Run: headless pygame with SDL's dummy video driver; simulated clock (each Clock.tick advances the game by its frame time, no real sleeping); random seed 0; keys injected as events and as key.get_pressed() state; no mouse input.
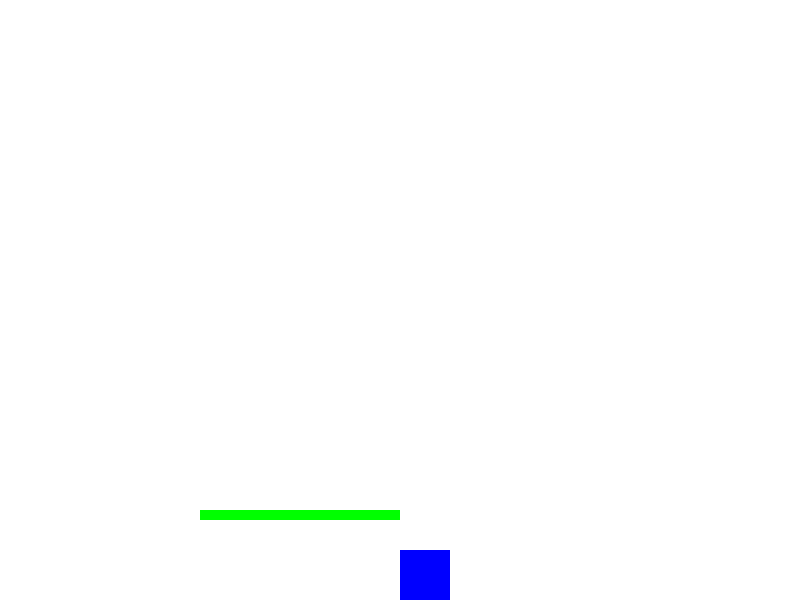
Frame 1 of 4 · flips 1–60 · no input
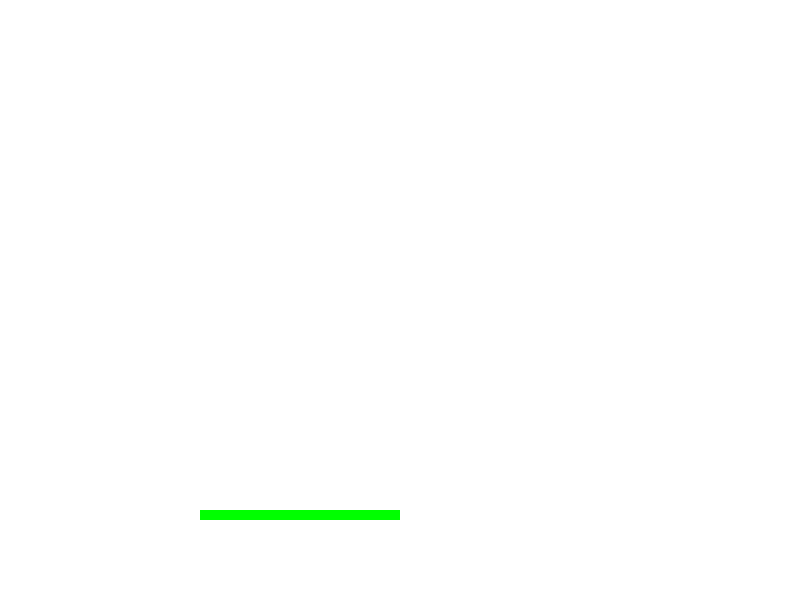
Frame 2 of 4 · flips 61–180 · tapped SPACE, RETURN · held RIGHT (→), D
Frame 3 of 4 · flips 181–300 · held DOWN (↓), S · screen unchanged from frame 2, image omitted
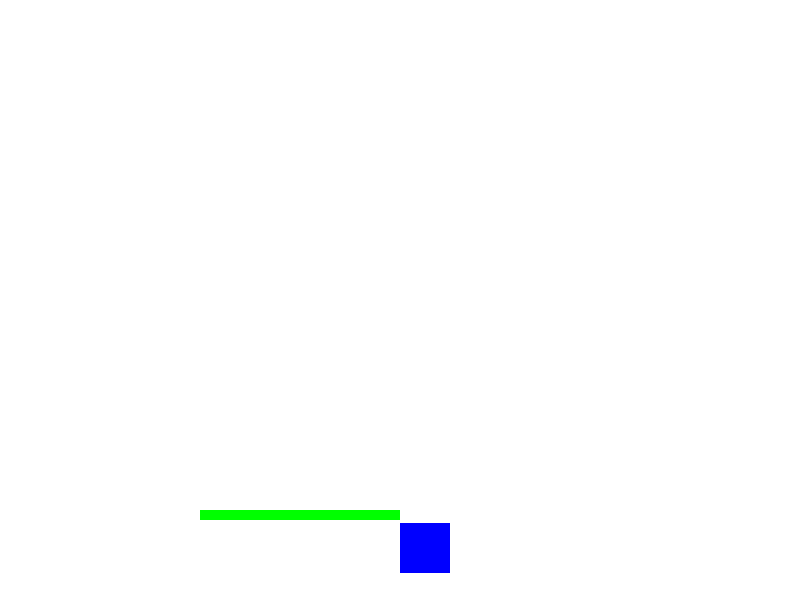
Frame 4 of 4 · flips 301–420 · held LEFT (←), A, UP (↑), W

The pygame program that drew these frames:

import pygame
import sys

# Initialize Pygame
pygame.init()

# Constants
WIDTH, HEIGHT = 800, 600
WHITE = (255, 255, 255)
BLUE = (0, 0, 255)
GREEN = (0, 255, 0)
FPS = 60

# Player attributes
player_width, player_height = 50, 50
player_x, player_y = WIDTH // 2, HEIGHT - player_height
player_vel_y = 0
GRAVITY = 0.5
JUMP_STRENGTH = -10
GROUND = HEIGHT - player_height
player_speed = 5

# Platform
platform = pygame.Rect(200, 510, 200, 10)

# Movement control
is_jumping = False


screen = pygame.display.set_mode((WIDTH, HEIGHT))

# Create a clock object to manage frame rate
clock = pygame.time.Clock()

# Game loop
running = True
while running:
    # Event handling
    for event in pygame.event.get():
        if event.type == pygame.QUIT:
            running = False

    # Key handling
    keys = pygame.key.get_pressed()
    if keys[pygame.K_UP] and not is_jumping:  # Jumping mechanic
        player_vel_y = JUMP_STRENGTH
        is_jumping = True
    if keys[pygame.K_LEFT]:
        player_x -= player_speed
    if keys[pygame.K_RIGHT]:
        player_x += player_speed

    # Apply gravity
    player_vel_y += GRAVITY
    player_y += player_vel_y

    # Collision with ground
    if player_y >= GROUND:
        player_y = GROUND
        is_jumping = False

    # Collision with platform
    player_rect = pygame.Rect(player_x, player_y, player_width, player_height)
    if player_rect.colliderect(platform) and player_vel_y > 0:
        player_y = platform.top - player_height
        player_vel_y = 0
        is_jumping = False

    # Drawing
    screen.fill(WHITE)
    pygame.draw.rect(screen, BLUE, player_rect)  # Draw player
    pygame.draw.rect(screen, GREEN, platform)    # Draw platform

    # Update the display
    pygame.display.flip()

    # Cap the frame rate
    clock.tick(FPS)

# Quit Pygame
pygame.quit()
sys.exit()
